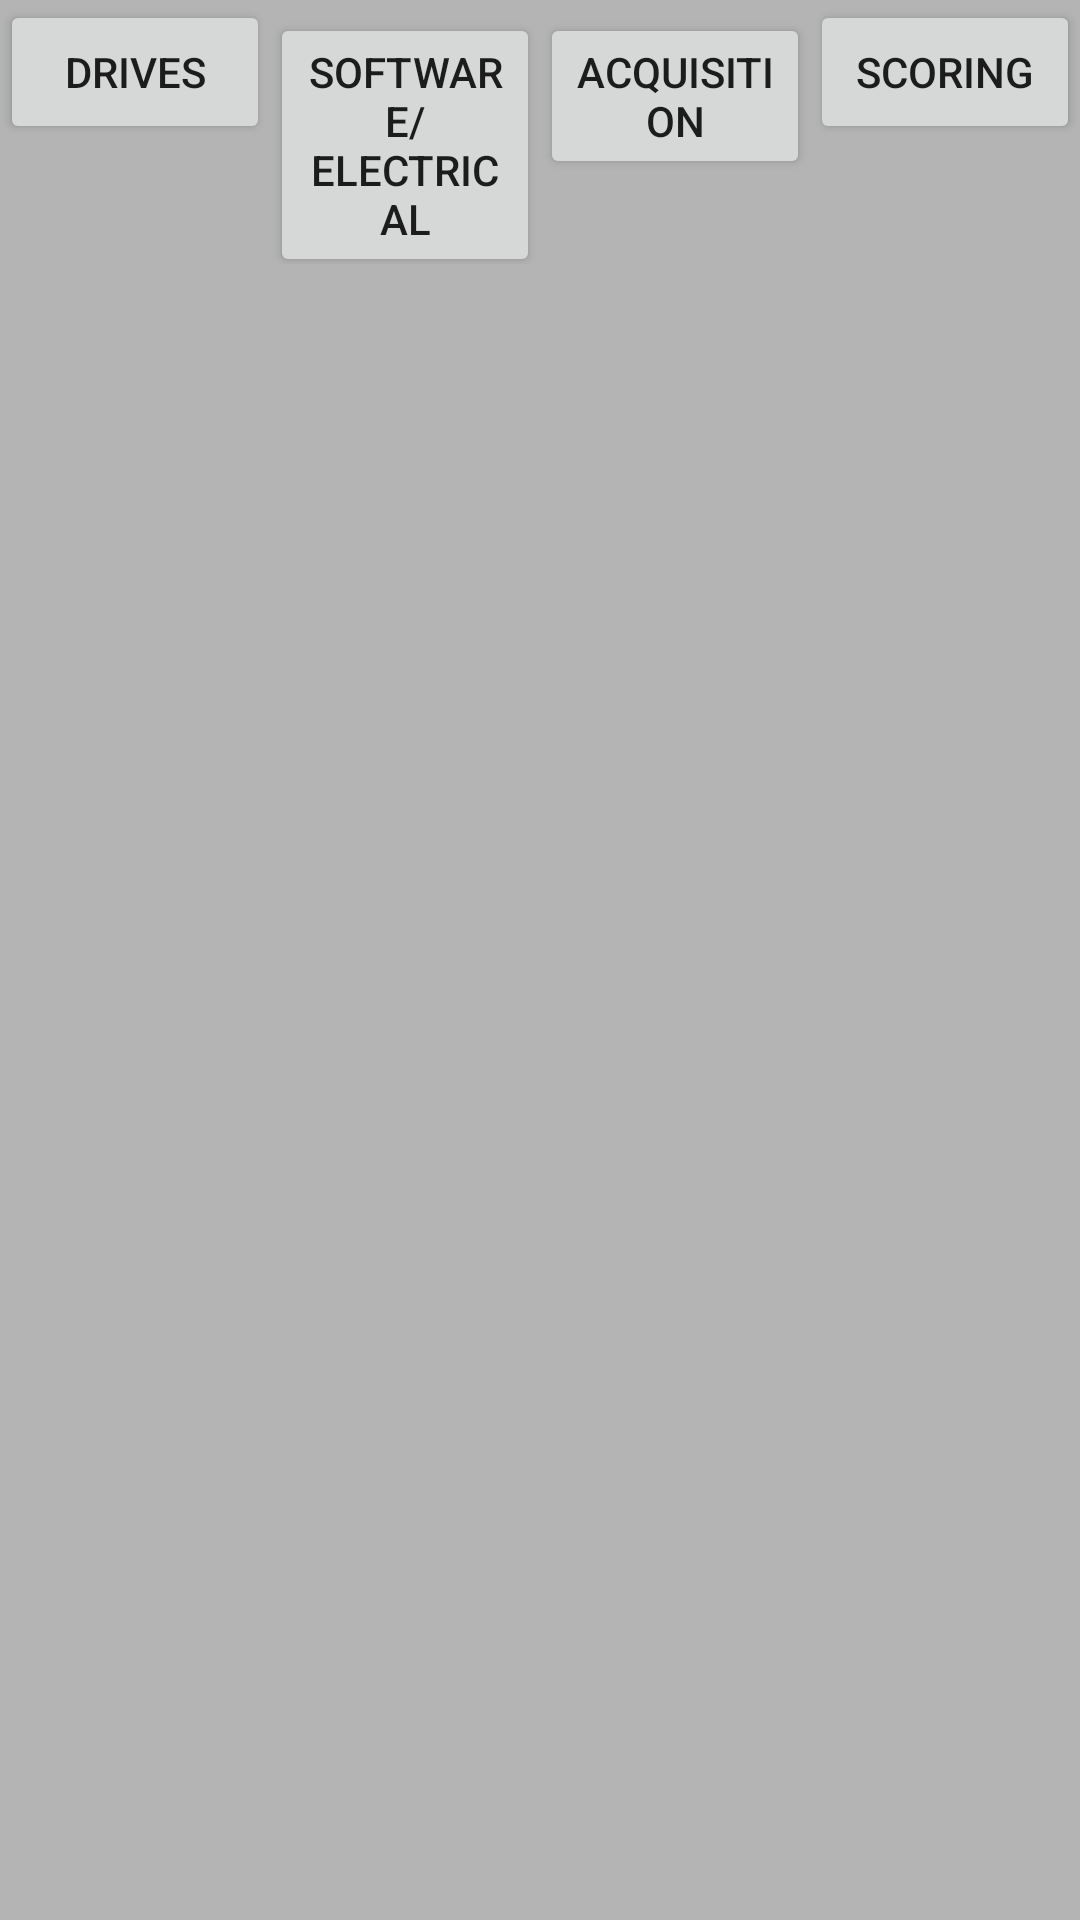

Layout XML and referenced resources for this Android screen:
<!-- AndroidManifest.xml: application theme AppTheme -->
<!-- res/layout/content_benchmarking.xml -->
<RelativeLayout xmlns:android="http://schemas.android.com/apk/res/android"
    xmlns:app="http://schemas.android.com/apk/res-auto"
    xmlns:tools="http://schemas.android.com/tools"
    android:layout_width="match_parent"
    android:layout_height="match_parent"
    android:orientation="vertical"
    app:layout_behavior="@string/appbar_scrolling_view_behavior"
    tools:context="com.sparx1126.scoutingapp2016.Benchmarking"
    tools:showIn="@layout/activity_benchmarking">

    <LinearLayout
        android:layout_width="match_parent"
        android:layout_height="match_parent"
        android:orientation="vertical">

        <LinearLayout
            android:layout_width="match_parent"
            android:layout_height="wrap_content"
            android:orientation="horizontal">

            <Button
                android:id="@+id/bench_drives"
                android:layout_width="0dp"
                android:layout_height="wrap_content"
                android:layout_weight=".25"
                android:onClick="switchFragment"
                android:text="Drives" />

            <Button
                android:id="@+id/bench_sw_elec"
                android:layout_width="0dp"
                android:layout_height="wrap_content"
                android:layout_weight=".25"
                android:onClick="switchFragment"
                android:text="Software/Electrical" />

            <Button
                android:id="@+id/bench_acq"
                android:layout_width="0dp"
                android:layout_height="wrap_content"
                android:layout_weight=".25"
                android:onClick="switchFragment"
                android:text="Acquisition" />

            <Button
                android:id="@+id/bench_scoring"
                android:layout_width="0dp"
                android:layout_height="wrap_content"
                android:layout_weight=".25"
                android:onClick="switchFragment"
                android:text="Scoring" />
        </LinearLayout>

        <LinearLayout
            android:id="@+id/fragContainer"
            android:layout_width="fill_parent"
            android:layout_height="fill_parent"
            android:orientation="vertical" />
    </LinearLayout>
</RelativeLayout>
<!-- res/layout/activity_benchmarking.xml (included above) -->
<?xml version="1.0" encoding="utf-8"?>
<RelativeLayout xmlns:android="http://schemas.android.com/apk/res/android"
    xmlns:tools="http://schemas.android.com/tools" android:layout_width="match_parent"
    android:layout_height="match_parent" android:paddingLeft="@dimen/activity_horizontal_margin"
    android:paddingRight="@dimen/activity_horizontal_margin"
    android:paddingTop="@dimen/activity_vertical_margin"
    android:paddingBottom="@dimen/activity_vertical_margin"
    tools:context="com.sparx1126.scoutingapp2016.Benchmarking">
    <LinearLayout android:layout_height="match_parent"
        android:layout_width="match_parent"
        android:orientation="vertical">
        <LinearLayout android:layout_width="match_parent"
            android:layout_height="wrap_content"
            android:orientation="horizontal">
            <Button android:id="@+id/bench_drives"
                android:layout_width="0dp"
                android:layout_height="wrap_content"
                android:text="Drives"
                android:layout_weight=".25"
                android:onClick="switchFragment"/>
            <Button android:id="@+id/bench_sw_elec"
                android:layout_width="0dp"
                android:layout_height="wrap_content"
                android:text="Software/Electrical"
                android:layout_weight=".25"
                android:onClick="switchFragment"/>
            <Button android:id="@+id/bench_acq"
                android:layout_width="0dp"
                android:layout_height="wrap_content"
                android:text="Acquisition"
                android:layout_weight=".25"
                android:onClick="switchFragment"/>
            <Button android:id="@+id/bench_scoring"
                android:layout_width="0dp"
                android:layout_height="wrap_content"
                android:text="Scoring"
                android:layout_weight=".25"
                android:onClick="switchFragment"/>
        </LinearLayout>
        <LinearLayout android:id="@+id/fragContainer"
            android:layout_height="fill_parent"
            android:layout_width="fill_parent"
            android:orientation="vertical" />
    </LinearLayout>

</RelativeLayout>
<!-- resources referenced by this layout -->
<resources>
  <dimen name="activity_horizontal_margin">6dp</dimen>
  <dimen name="activity_vertical_margin">65dp</dimen>
  <style name="AppTheme" parent="Theme.AppCompat.Light.DarkActionBar">
          
          <item name="colorPrimary">@color/colorPrimary</item>
          <item name="colorPrimaryDark">@color/colorPrimaryDark</item>
          <item name="colorAccent">@color/colorAccent</item>
          <item name="android:colorBackground">@color/background_material_light</item>
          <item name="android:windowBackground">@color/windowBackground</item>
      </style>
  <color name="colorPrimary">#f44336</color>
  <color name="colorPrimaryDark">#303F9F</color>
  <color name="colorAccent">#0091ea</color>
  <color name="background_material_light">#7e7d7d</color>
  <color name="windowBackground">#b4b4b4</color>
</resources>
